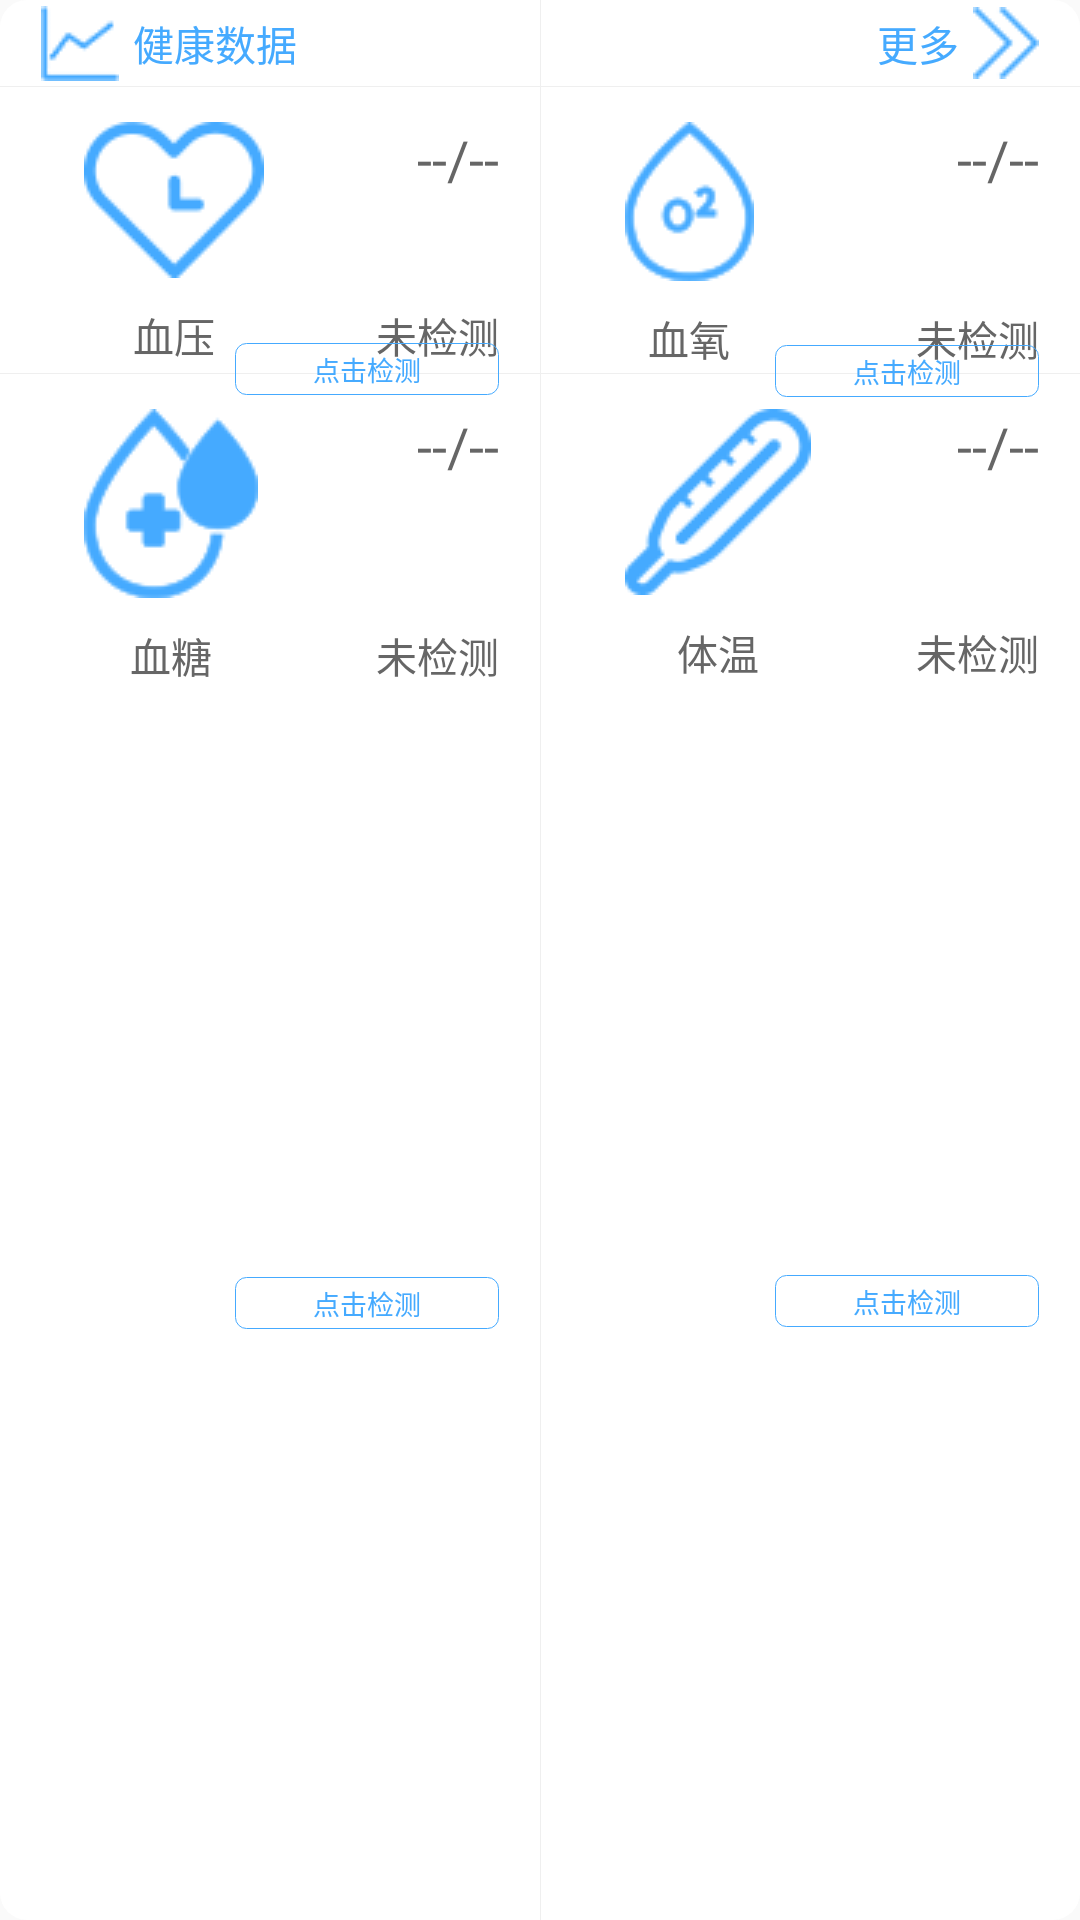

This screen was rendered from an Android layout file. Write that file and the resources it references.
<!-- AndroidManifest.xml: application theme AppTheme -->
<!-- res/layout/home_scrollbar_fragment_health_monitor.xml -->
<?xml version="1.0" encoding="utf-8"?>
<android.support.constraint.ConstraintLayout xmlns:android="http://schemas.android.com/apk/res/android"
    xmlns:app="http://schemas.android.com/apk/res-auto"
    android:layout_width="@dimen/dp_740"
    android:layout_height="@dimen/dp_500"
    android:background="@drawable/home_scrollbar_bg_shape_white_corners_20">

    <TextView
        android:id="@+id/tv_health_title"
        android:layout_width="wrap_content"
        android:layout_height="wrap_content"
        android:layout_marginStart="@dimen/dp_30"
        android:drawablePadding="@dimen/dp_10"
        android:drawableLeft="@drawable/ic_data_curve"
        android:drawableStart="@drawable/ic_data_curve"
        android:text="@string/home_scrollbar_health_monitor"
        style="@style/text_LG_blue"
        app:layout_constraintBottom_toBottomOf="@+id/view_h_line"
        app:layout_constraintStart_toStartOf="parent"
        app:layout_constraintTop_toTopOf="parent" />

    <TextView
        android:id="@+id/tv_more"
        android:layout_width="wrap_content"
        android:layout_height="wrap_content"
        android:layout_marginEnd="@dimen/dp_30"
        android:drawablePadding="@dimen/dp_10"
        android:drawableEnd="@drawable/ic_more"
        android:drawableRight="@drawable/ic_more"
        android:text="@string/home_scrollbar_more"
        style="@style/text_LG_blue"
        app:layout_constraintBottom_toTopOf="@+id/view_h_line"
        app:layout_constraintEnd_toEndOf="parent"
        app:layout_constraintHorizontal_bias="1.0"
        app:layout_constraintStart_toEndOf="@+id/tv_health_title"
        app:layout_constraintTop_toTopOf="parent" />

    <View
        android:id="@+id/view_h_line"
        android:layout_width="0dp"
        android:layout_height="@dimen/dp_1"
        android:layout_marginTop="@dimen/dp_64"
        android:background="@color/home_scrollbar_separator_line_color"
        app:layout_constraintEnd_toEndOf="parent"
        app:layout_constraintStart_toStartOf="parent"
        app:layout_constraintTop_toTopOf="parent" />

    <View
        android:id="@+id/view_h_line_2"
        android:layout_width="0dp"
        android:layout_height="@dimen/dp_1"
        android:layout_marginTop="@dimen/dp_212"
        android:background="@color/home_scrollbar_separator_line_color"
        app:layout_constraintEnd_toEndOf="parent"
        app:layout_constraintStart_toStartOf="parent"
        app:layout_constraintTop_toBottomOf="@+id/view_h_line" />

    <View
        android:id="@+id/view_v_line"
        android:layout_width="@dimen/dp_1"
        android:layout_height="0dp"
        android:background="@color/home_scrollbar_separator_line_color"
        app:layout_constraintBottom_toBottomOf="parent"
        app:layout_constraintEnd_toEndOf="parent"
        app:layout_constraintStart_toStartOf="parent"
        app:layout_constraintTop_toTopOf="parent" />

    <TextView
        android:id="@+id/tv_nibp"
        android:layout_width="wrap_content"
        android:layout_height="wrap_content"
        android:layout_marginStart="@dimen/dp_62"
        android:layout_marginTop="@dimen/dp_26"
        android:drawablePadding="@dimen/dp_20"
        android:drawableTop="@drawable/ic_nibp"
        android:text="@string/health_monitor_NIBP"
        style="@style/text_LG_grey"
        app:layout_constraintStart_toStartOf="parent"
        app:layout_constraintTop_toBottomOf="@+id/view_h_line" />

    <TextView
        android:id="@+id/tv_nibp_value"
        android:layout_width="wrap_content"
        android:layout_height="wrap_content"
        android:layout_marginEnd="@dimen/dp_30"
        android:text="--/--"
        style="@style/text_XXL_light_pink"
        app:layout_constraintEnd_toStartOf="@+id/view_v_line"
        app:layout_constraintHorizontal_bias="1.0"
        app:layout_constraintStart_toEndOf="@+id/tv_nibp"
        app:layout_constraintTop_toTopOf="@+id/tv_nibp" />

    <TextView
        android:id="@+id/tv_nibp_result"
        style="@style/text_LG_grey"
        android:layout_width="wrap_content"
        android:layout_height="wrap_content"
        android:text="@string/health_monitor_undetected"
        app:layout_constraintBottom_toBottomOf="@+id/tv_nibp"
        app:layout_constraintEnd_toEndOf="@+id/tv_nibp_value"
        app:layout_constraintTop_toBottomOf="@+id/tv_nibp_value"
        app:layout_constraintVertical_bias="1.0" />

    <Button
        android:id="@+id/btn_nibp_click"
        style="@style/CornersButtonWithoutDefaultPadding"
        android:layout_width="wrap_content"
        android:layout_height="wrap_content"
        android:text="@string/health_monitor_detected"
        app:layout_constraintBottom_toTopOf="@+id/view_h_line_2"
        app:layout_constraintEnd_toEndOf="@+id/tv_nibp_value"
        app:layout_constraintTop_toBottomOf="@+id/tv_nibp_result"
        app:layout_constraintVertical_bias="0.5" />

    <TextView
        android:id="@+id/tv_spo"
        android:layout_width="wrap_content"
        android:layout_height="wrap_content"
        android:layout_marginStart="@dimen/dp_62"
        android:layout_marginTop="@dimen/dp_26"
        android:drawablePadding="@dimen/dp_20"
        android:drawableTop="@drawable/ic_spo2"
        android:text="@string/health_monitor_SPO"
        style="@style/text_LG_grey"
        app:layout_constraintStart_toEndOf="@+id/view_v_line"
        app:layout_constraintTop_toBottomOf="@+id/view_h_line" />

    <TextView
        android:id="@+id/tv_spo2_value"
        android:layout_width="wrap_content"
        android:layout_height="wrap_content"
        android:layout_marginEnd="@dimen/dp_30"
        android:text="--/--"
        style="@style/text_XXL_light_pink"
        app:layout_constraintEnd_toEndOf="parent"
        app:layout_constraintHorizontal_bias="1.0"
        app:layout_constraintStart_toEndOf="@+id/tv_spo"
        app:layout_constraintTop_toTopOf="@+id/tv_spo" />

    <TextView
        android:id="@+id/tv_spo2_result"
        style="@style/text_LG_grey"
        android:layout_width="wrap_content"
        android:layout_height="wrap_content"
        android:text="@string/health_monitor_undetected"
        app:layout_constraintBottom_toBottomOf="@+id/tv_spo"
        app:layout_constraintEnd_toEndOf="@+id/tv_spo2_value"
        app:layout_constraintTop_toBottomOf="@+id/tv_spo2_value"
        app:layout_constraintVertical_bias="1.0" />

    <Button
        android:id="@+id/btn_spo2_click"
        style="@style/CornersButtonWithoutDefaultPadding"
        android:layout_width="wrap_content"
        android:layout_height="wrap_content"
        android:text="@string/health_monitor_detected"
        app:layout_constraintBottom_toTopOf="@+id/view_h_line_2"
        app:layout_constraintEnd_toEndOf="@+id/tv_spo2_value"
        app:layout_constraintTop_toBottomOf="@+id/tv_spo2_result"
        app:layout_constraintVertical_bias="0.5" />

    <TextView
        android:id="@+id/tv_glu"
        android:layout_width="wrap_content"
        android:layout_height="wrap_content"
        android:layout_marginStart="@dimen/dp_62"
        android:layout_marginTop="@dimen/dp_26"
        android:drawablePadding="@dimen/dp_20"
        android:drawableTop="@drawable/ic_glu"
        android:text="@string/health_monitor_GLU"
        style="@style/text_LG_grey"
        app:layout_constraintStart_toStartOf="parent"
        app:layout_constraintTop_toBottomOf="@+id/view_h_line_2" />

    <TextView
        android:id="@+id/tv_glu_value"
        android:layout_width="wrap_content"
        android:layout_height="wrap_content"
        android:layout_marginEnd="@dimen/dp_30"
        android:text="--/--"
        style="@style/text_XXL_light_pink"
        app:layout_constraintEnd_toStartOf="@+id/view_v_line"
        app:layout_constraintHorizontal_bias="1.0"
        app:layout_constraintStart_toEndOf="@+id/tv_glu"
        app:layout_constraintTop_toTopOf="@+id/tv_glu" />

    <TextView
        android:id="@+id/tv_glu_result"
        style="@style/text_LG_grey"
        android:layout_width="wrap_content"
        android:layout_height="wrap_content"
        android:text="@string/health_monitor_undetected"
        app:layout_constraintBottom_toBottomOf="@+id/tv_glu"
        app:layout_constraintEnd_toEndOf="@+id/tv_glu_value"
        app:layout_constraintTop_toBottomOf="@+id/tv_glu_value"
        app:layout_constraintVertical_bias="1.0" />

    <Button
        android:id="@+id/btn_glu_click"
        style="@style/CornersButtonWithoutDefaultPadding"
        android:layout_width="wrap_content"
        android:layout_height="wrap_content"
        android:text="@string/health_monitor_detected"
        app:layout_constraintBottom_toBottomOf="@+id/view_v_line"
        app:layout_constraintEnd_toEndOf="@+id/tv_glu_value"
        app:layout_constraintTop_toBottomOf="@+id/tv_glu_result"
        app:layout_constraintVertical_bias="0.5" />

    <TextView
        android:id="@+id/tv_temp"
        android:layout_width="wrap_content"
        android:layout_height="wrap_content"
        android:layout_marginStart="@dimen/dp_62"
        android:layout_marginTop="@dimen/dp_26"
        android:drawablePadding="@dimen/dp_20"
        android:drawableTop="@drawable/ic_temp"
        android:text="@string/health_monitor_TEMP"
        style="@style/text_LG_grey"
        app:layout_constraintStart_toEndOf="@+id/view_v_line"
        app:layout_constraintTop_toBottomOf="@+id/view_h_line_2" />

    <TextView
        android:id="@+id/tv_temp_value"
        android:layout_width="wrap_content"
        android:layout_height="wrap_content"
        android:layout_marginEnd="@dimen/dp_30"
        android:text="--/--"
        style="@style/text_XXL_light_pink"
        app:layout_constraintEnd_toEndOf="parent"
        app:layout_constraintHorizontal_bias="1.0"
        app:layout_constraintStart_toEndOf="@+id/tv_temp"
        app:layout_constraintTop_toTopOf="@+id/tv_temp" />

    <TextView
        android:id="@+id/tv_temp_result"
        style="@style/text_LG_grey"
        android:layout_width="wrap_content"
        android:layout_height="wrap_content"
        android:text="@string/health_monitor_undetected"
        app:layout_constraintBottom_toBottomOf="@+id/tv_temp"
        app:layout_constraintEnd_toEndOf="@+id/tv_temp_value"
        app:layout_constraintTop_toBottomOf="@+id/tv_temp_value"
        app:layout_constraintVertical_bias="1.0" />

    <Button
        android:id="@+id/btn_temp_click"
        style="@style/CornersButtonWithoutDefaultPadding"
        android:layout_width="wrap_content"
        android:layout_height="wrap_content"
        android:text="@string/health_monitor_detected"
        app:layout_constraintBottom_toBottomOf="@+id/view_v_line"
        app:layout_constraintEnd_toEndOf="@+id/tv_temp_value"
        app:layout_constraintTop_toBottomOf="@+id/tv_temp_result"
        app:layout_constraintVertical_bias="0.5"/>

</android.support.constraint.ConstraintLayout>
<!-- resources referenced by this layout -->
<resources>
  <color name="home_scrollbar_separator_line_color">#EFEFEF</color>
  <dimen name="dp_1">1.00dp</dimen>
  <dimen name="dp_10">10.00dp</dimen>
  <dimen name="dp_20">20.00dp</dimen>
  <dimen name="dp_212">212.00dp</dimen>
  <dimen name="dp_26">26.00dp</dimen>
  <dimen name="dp_30">30.00dp</dimen>
  <dimen name="dp_500">500.00dp</dimen>
  <dimen name="dp_62">62.00dp</dimen>
  <dimen name="dp_64">64.00dp</dimen>
  <dimen name="dp_740">740.00dp</dimen>
  <!-- drawable home_scrollbar_bg_shape_white_corners_20 (drawable) -->
  <?xml version="1.0" encoding="utf-8"?>
  <shape xmlns:android="http://schemas.android.com/apk/res/android"
      android:shape="rectangle">
      <solid android:color="#ffffff"/>
      <corners
          android:topLeftRadius="@dimen/dp_20"
          android:topRightRadius="@dimen/dp_20"
          android:bottomLeftRadius="@dimen/dp_20"
          android:bottomRightRadius="@dimen/dp_20"/>
  </shape>
  <string name="health_monitor_GLU">血糖</string>
  <string name="health_monitor_NIBP">血压</string>
  <string name="health_monitor_SPO">血氧</string>
  <string name="health_monitor_TEMP">体温</string>
  <string name="health_monitor_detected">点击检测</string>
  <string name="health_monitor_undetected">未检测</string>
  <string name="home_scrollbar_health_monitor">健康数据</string>
  <string name="home_scrollbar_more">更多</string>
  <style name="CornersButtonWithoutDefaultPadding" parent="Widget.AppCompat.Button.Borderless">
          
          <item name="android:minHeight">0dp</item>
          <item name="android:background">@drawable/home_scrollbar_btn_bg_shape_corners_8</item>
          <item name="android:textAppearance">@style/text_XS_pink</item>
      </style>
  <style name="text_LG_blue">
          <item name="android:textColor">@color/home_scrollbar_title_color</item>
          <item name="android:textSize">@dimen/textSizeLG</item>
          <item name="android:textStyle">normal</item>
          <item name="android:gravity">center</item>
      </style>
  <style name="text_LG_grey">
          <item name="android:textColor">@color/default_text_color</item>
          <item name="android:textSize">@dimen/textSizeLG</item>
          <item name="android:textStyle">normal</item>
          <item name="android:gravity">center</item>
      </style>
  <style name="text_XXL_light_pink">
          <item name="android:textColor">@color/default_text_color</item>
          <item name="android:textSize">@dimen/textSizeXXL</item>
          <item name="android:textStyle">normal</item>
          <item name="android:gravity">center</item>
      </style>
  <style name="AppTheme" parent="Theme.AppCompat.Light.DarkActionBar">
          
          <item name="colorPrimary">@color/colorPrimary</item>
          <item name="colorPrimaryDark">@color/colorPrimaryDark</item>
          <item name="colorAccent">@color/colorAccent</item>
          <item name="android:windowFullscreen">true</item>
          <item name="android:windowContentOverlay">@null</item>
      </style>
  <style name="text_XS_pink">
          <item name="android:textColor">@color/home_scrollbar_title_color</item>
          <item name="android:textSize">@dimen/textSizeXS</item>
          <item name="android:textStyle">normal</item>
          <item name="android:gravity">center</item>
      </style>
  <color name="home_scrollbar_title_color">#45AAFF</color>
  <dimen name="textSizeLG">30sp</dimen>
  <color name="default_text_color">#666666</color>
  <dimen name="textSizeXXL">40sp</dimen>
  <color name="colorPrimary">#45AAFF</color>
  <color name="colorPrimaryDark">@android:color/transparent</color>
  <color name="colorAccent">#45AAFF</color>
  <dimen name="dp_8">8.00dp</dimen>
  <dimen name="dp_5">5.00dp</dimen>
  <dimen name="textSizeXS">20sp</dimen>
</resources>
